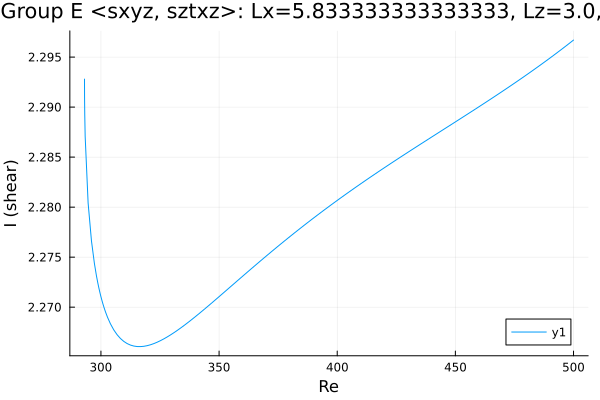

The data file committed next to this chart (first rows):
Re, shear
293.1, 2.293
293.1, 2.293
293.1, 2.293
293.1, 2.293
293.1, 2.293
293.1, 2.293
293.1, 2.292
293.1, 2.292
293.1, 2.291
293.1, 2.291
293.2, 2.289
293.3, 2.287
294.6, 2.28
296, 2.277
297.2, 2.274
298.1, 2.273
298.7, 2.272
299.1, 2.272
299.4, 2.272
299.6, 2.271
299.8, 2.271
299.9, 2.271
299.9, 2.271
300, 2.271
300, 2.271
300, 2.271
300.0, 2.271
300.0, 2.271
300, 2.271
300, 2.271
300, 2.271
300.1, 2.271
300.1, 2.271
300.2, 2.271
300.4, 2.271
300.6, 2.271
300.9, 2.27
301.3, 2.27
301.9, 2.27
302.8, 2.269
304, 2.268
305.4, 2.268
306.8, 2.267
308.3, 2.267
309.7, 2.267
311.1, 2.266
312.5, 2.266
313.9, 2.266
315.3, 2.266
316.7, 2.266
318.2, 2.266
319.6, 2.266
321, 2.266
322.4, 2.266
323.8, 2.266
325.2, 2.267
326.6, 2.267
328.1, 2.267
329.5, 2.267
330.9, 2.267
... 121 more rows
